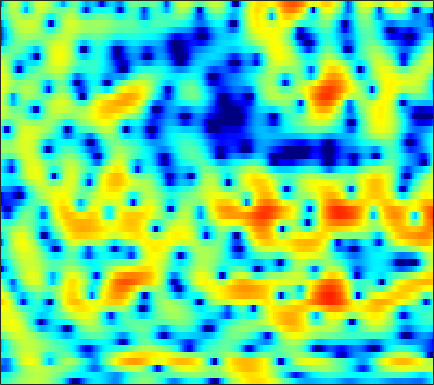

The file beside this chart, header and first rows:
-3.6748, -3.2418, -2.6753, -2.1188, -1.7061, -1.1782, -0.65998, -0.29066, 0.1641, 0.58025, 0.95304, 1.1992, 1.4812, 1.7003, 1.8254, 1.9273, 1.964, 1.9485, 1.8627, 1.6987, 1.4442, 1.1984, 0.78424, 0.26501
-4.773, -4.383, -3.837, -3.264, -2.826, -2.237, -1.653, -1.225, -0.6774, -0.1653, 0.3032, 0.6196, 0.9891, 1.298, 1.485, 1.677, 1.796, 1.84, 1.837, 1.761, 1.619, 1.466, 1.203, 0.8725
-10.45, -10.47, -9.992, -8.91, -7.796, -6.138, -4.509, -3.385, -2.049, -0.9103, 0.03058, 0.6159, 1.233, 1.688, 1.929, 2.13, 2.202, 2.185, 2.083, 1.915, 1.703, 1.534, 1.311, 1.096
-8.371, -8.908, -9.321, -8.611, -7.276, -5.036, -2.835, -1.372, 0.2759, 1.581, 2.584, 3.137, 3.625, 3.834, 3.806, 3.514, 2.912, 2.235, 0.9951, -0.6892, -2.856, -4.714, -6.745, -6.669
-4.37, -3.858, -3.139, -2.368, -1.76, -0.9254, -0.0835, 0.529, 1.274, 1.909, 2.412, 2.686, 2.897, 2.92, 2.801, 2.456, 1.889, 1.311, 0.3606, -0.7706, -1.966, -2.775, -3.49, -3.595
-6.302, -5.262, -3.97, -2.807, -2.015, -1.069, -0.2491, 0.2914, 0.908, 1.401, 1.776, 1.975, 2.132, 2.17, 2.121, 1.955, 1.699, 1.452, 1.076, 0.6627, 0.251, -0.04586, -0.4069, -0.715
-6.522, -5.027, -3.363, -2.005, -1.149, -0.1948, 0.5714, 1.038, 1.528, 1.875, 2.094, 2.179, 2.193, 2.106, 1.983, 1.754, 1.465, 1.217, 0.8562, 0.4707, 0.07275, -0.2325, -0.6447, -1.059
-1.515, -0.7749, 0.1329, 0.9207, 1.423, 1.97, 2.377, 2.584, 2.736, 2.745, 2.616, 2.431, 2.075, 1.621, 1.23, 0.6537, 0.06044, -0.3779, -0.9292, -1.432, -1.874, -2.184, -2.601, -3.069
2.055, 2.467, 2.949, 3.335, 3.557, 3.743, 3.791, 3.728, 3.503, 3.103, 2.52, 1.956, 1.025, -0.1395, -1.164, -2.732, -4.449, -5.714, -7.01, -7.447, -7.105, -6.628, -6.03, -5.689
2.906, 3.295, 3.683, 3.937, 4.031, 4.02, 3.856, 3.627, 3.18, 2.564, 1.754, 1.008, -0.2122, -1.756, -3.168, -5.534, -8.678, -11.8, -16.61, -15.99, -11.87, -9.565, -7.463, -6.081
2.619, 3.044, 3.386, 3.501, 3.458, 3.234, 2.854, 2.486, 1.904, 1.236, 0.4776, -0.1263, -0.9986, -1.942, -2.685, -3.699, -4.68, -5.315, -5.917, -6.136, -5.954, -5.632, -5.012, -4.301
4.009, 4.106, 3.995, 3.631, 3.201, 2.434, 1.498, 0.7131, -0.3685, -1.353, -2.135, -2.515, -2.785, -2.917, -3.002, -3.203, -3.511, -3.83, -4.329, -4.892, -5.484, -5.786, -5.825, -5.222
6.036, 5.597, 4.829, 3.817, 2.88, 1.368, -0.5719, -2.425, -5.725, -10.4, -14.34, -12.06, -7.983, -5.335, -4.125, -3.152, -2.817, -2.956, -3.662, -5.13, -7.64, -10.81, -21.05, -17.26
4.933, 4.077, 2.815, 1.456, 0.3965, -1.062, -2.562, -3.701, -5.227, -6.487, -6.957, -6.464, -5.171, -3.738, -2.858, -1.987, -1.504, -1.412, -1.621, -2.058, -2.627, -3.053, -3.293, -2.909
2.383, 1.053, -1.029, -3.443, -5.396, -7.467, -7.741, -6.889, -5.392, -4.032, -2.833, -2.042, -1.081, -0.3149, 0.17, 0.6353, 0.8423, 0.8531, 0.7017, 0.3927, -0.0122, -0.3021, -0.5615, -0.5921
0.147, -1.044, -2.958, -5.367, -7.59, -10.46, -9.679, -7.246, -4.244, -1.918, -0.1737, 0.843, 1.866, 2.577, 2.933, 3.142, 3.065, 2.83, 2.256, 1.305, -0.02341, -1.304, -3.438, -5.706
-5.574, -5.386, -4.879, -4.332, -3.943, -3.32, -2.466, -1.701, -0.6198, 0.4719, 1.448, 2.054, 2.698, 3.144, 3.312, 3.321, 3.1, 2.752, 2.02, 0.9765, -0.4503, -1.846, -4.131, -6.602
-17.13, -12.19, -8.353, -5.851, -4.442, -2.898, -1.622, -0.8249, 0.1321, 0.9522, 1.623, 2.023, 2.424, 2.648, 2.699, 2.63, 2.39, 2.091, 1.565, 0.9226, 0.1806, -0.3891, -1.061, -1.548
-7.455, -6.652, -5.305, -3.906, -2.913, -1.686, -0.6218, 0.06813, 0.8655, 1.507, 1.996, 2.266, 2.484, 2.548, 2.5, 2.313, 1.98, 1.661, 1.151, 0.5553, -0.06749, -0.5166, -1.075, -1.514
-4.105, -3.562, -2.702, -1.741, -0.9932, -0.03876, 0.8134, 1.397, 2.038, 2.515, 2.832, 2.962, 2.989, 2.857, 2.658, 2.245, 1.693, 1.203, 0.4332, -0.4439, -1.397, -2.166, -3.228, -4.208
-4.63, -3.741, -2.386, -1.03, -0.07555, 1.042, 1.982, 2.566, 3.157, 3.547, 3.729, 3.731, 3.55, 3.16, 2.74, 2.024, 1.147, 0.3716, -0.758, -2.003, -3.43, -4.664, -6.655, -9.495
-10.74, -7.077, -3.714, -1.321, 0.0567, 1.492, 2.595, 3.196, 3.758, 4.065, 4.109, 3.97, 3.553, 2.863, 2.151, 0.9679, -0.5006, -1.759, -3.496, -5.123, -6.347, -6.923, -7.458, -7.978
-5.199, -3.94, -2.185, -0.6111, 0.3913, 1.501, 2.366, 2.852, 3.291, 3.481, 3.41, 3.173, 2.611, 1.719, 0.8073, -0.8266, -3.034, -5.205, -9.359, -16.65, -21.92, -14.51, -9.562, -6.636
-1.78, -1.63, -1.25, -0.7497, -0.3207, 0.2884, 0.8207, 1.188, 1.559, 1.746, 1.727, 1.56, 1.106, 0.3735, -0.3643, -1.593, -3.077, -4.336, -6.061, -7.411, -7.699, -7.077, -5.585, -3.815
-2.59, -3.034, -3.386, -3.366, -3.099, -2.485, -1.746, -1.185, -0.5343, -0.05599, 0.2153, 0.2529, 0.06782, -0.3703, -0.8658, -1.689, -2.692, -3.441, -4.284, -4.745, -4.596, -4.109, -3.008, -1.6
-6.462, -8.438, -11, -11.66, -10.29, -7.755, -5.404, -3.983, -2.554, -1.482, -0.7791, -0.4673, -0.3216, -0.5283, -0.9204, -1.833, -3.257, -4.723, -7.308, -10.12, -10.06, -7.57, -4.035, -1.171
-10.07, -12.26, -15.56, -16.54, -14.42, -11.09, -8.385, -6.814, -5.137, -3.801, -2.758, -2.142, -1.561, -1.296, -1.334, -1.755, -2.624, -3.676, -5.498, -7.289, -6.982, -5.15, -2.189, 0.3223
-13.13, -12.68, -12.24, -11.85, -11.51, -11.02, -10.47, -10.1, -9.306, -8.232, -6.799, -5.663, -4.273, -3.094, -2.411, -1.737, -1.335, -1.133, -0.925, -0.6244, -0.1041, 0.4572, 1.361, 2.317
-13.45, -12.28, -11.4, -11.17, -11.37, -12.15, -13.83, -15.98, -20.32, -19.2, -13.25, -9.902, -6.633, -4.271, -2.912, -1.509, -0.4925, 0.1232, 0.7697, 1.312, 1.786, 2.133, 2.577, 3.002
-7.785, -7.849, -7.963, -8.21, -8.542, -9.258, -10.27, -11.12, -11.87, -11.09, -8.825, -6.902, -4.538, -2.589, -1.391, -0.123, 0.8257, 1.357, 1.857, 2.164, 2.319, 2.373, 2.397, 2.441
-4.422, -4.604, -4.824, -5.002, -5.099, -5.156, -5.055, -4.868, -4.32, -3.523, -2.477, -1.597, -0.4074, 0.67, 1.364, 2.094, 2.598, 2.785, 2.802, 2.533, 1.998, 1.42, 0.501, -0.4195
-3.956, -4.149, -4.504, -4.851, -4.976, -4.773, -4.112, -3.366, -2.194, -0.9453, 0.2568, 1.087, 2.059, 2.849, 3.297, 3.687, 3.804, 3.704, 3.285, 2.492, 1.228, -0.1241, -2.761, -7.15
-5.231, -5.791, -7.259, -9.733, -12.17, -13.41, -9.764, -6.767, -3.679, -1.342, 0.4086, 1.432, 2.462, 3.183, 3.53, 3.748, 3.673, 3.457, 2.926, 2.136, 1.071, 0.1233, -1.34, -2.792
-4.103, -4.621, -5.822, -7.585, -8.935, -9.321, -7.252, -5.129, -2.63, -0.6437, 0.8539, 1.712, 2.533, 3.016, 3.177, 3.141, 2.85, 2.48, 1.827, 1.05, 0.244, -0.3222, -0.9096, -1.268
-0.9714, -1.121, -1.367, -1.552, -1.572, -1.335, -0.7785, -0.1961, 0.6646, 1.506, 2.213, 2.611, 2.945, 3.009, 2.87, 2.425, 1.689, 0.922, -0.3418, -1.822, -3.305, -4.197, -4.712, -4.389
0.8717, 0.7704, 0.6872, 0.709, 0.8067, 1.055, 1.419, 1.736, 2.196, 2.613, 2.934, 3.071, 3.08, 2.859, 2.513, 1.772, 0.638, -0.5131, -2.604, -5.598, -10.29, -16.57, -21.88, -11.93
0.6599, 0.3261, 0.05441, 0.03959, 0.2119, 0.6331, 1.193, 1.635, 2.195, 2.657, 2.981, 3.117, 3.121, 2.91, 2.596, 1.947, 1.008, 0.1023, -1.387, -3.18, -5.08, -6.288, -7.012, -6.603
-1.637, -2.961, -4.351, -4.517, -3.734, -2.15, -0.5699, 0.4549, 1.542, 2.354, 2.903, 3.162, 3.323, 3.277, 3.118, 2.753, 2.24, 1.759, 1.033, 0.2458, -0.5394, -1.068, -1.696, -2.225
-3.481, -6.687, -14.09, -15.66, -9.315, -4.625, -1.859, -0.4088, 0.9701, 1.905, 2.504, 2.774, 2.951, 2.964, 2.891, 2.717, 2.48, 2.279, 1.978, 1.658, 1.303, 1.003, 0.5455, -0.04133
0.02138, -0.9751, -2.004, -2.333, -2.078, -1.329, -0.4712, 0.1187, 0.7419, 1.147, 1.341, 1.348, 1.211, 0.9616, 0.7557, 0.5257, 0.4025, 0.419, 0.5454, 0.7394, 0.9164, 0.989, 0.9858, 0.8112
2.41, 1.881, 1.238, 0.7495, 0.5031, 0.3247, 0.2956, 0.2933, 0.2751, 0.1295, -0.2119, -0.6342, -1.47, -2.603, -3.582, -4.704, -5.001, -4.486, -3.2, -1.826, -0.6507, 0.04121, 0.7187, 1.149
3.207, 2.566, 1.632, 0.6794, 0.03402, -0.6121, -0.9278, -0.9735, -0.9276, -0.9539, -1.279, -1.813, -3.075, -5.278, -7.927, -14.57, -24.89, -12.96, -6.939, -3.664, -1.55, -0.3934, 0.7263, 1.519
3.143, 2.163, 0.4028, -1.982, -4.166, -6.802, -6.89, -5.34, -3.284, -1.877, -1.165, -1.052, -1.374, -2.138, -2.878, -3.787, -4.068, -3.733, -2.781, -1.679, -0.6548, 0.02467, 0.8291, 1.522
3.274, 2.415, 0.67, -1.908, -4.486, -8.1, -7.875, -5.481, -2.764, -0.958, 0.1374, 0.6072, 0.8744, 0.8553, 0.6898, 0.3607, -0.006973, -0.3046, -0.737, -1.184, -1.572, -1.732, -1.519, -0.8177
3.55, 3.215, 2.477, 1.551, 0.8693, 0.1768, -0.1247, -0.05337, 0.3042, 0.7502, 1.147, 1.373, 1.535, 1.501, 1.344, 0.9419, 0.2513, -0.4841, -1.885, -4.013, -7.352, -11, -13.58, -8.43
3.761, 3.531, 3.043, 2.416, 1.901, 1.237, 0.7037, 0.398, 0.1841, 0.1604, 0.2853, 0.4196, 0.5839, 0.6476, 0.6083, 0.3778, -0.11, -0.686, -1.764, -3.269, -5.147, -6.494, -7.017, -5.58
3.946, 3.513, 2.744, 1.75, 0.8647, -0.4574, -1.799, -2.682, -3.435, -3.458, -2.908, -2.343, -1.603, -0.9905, -0.6617, -0.3977, -0.2963, -0.3237, -0.4695, -0.6607, -0.8228, -0.8528, -0.7133, -0.358
3.621, 3.018, 1.956, 0.5284, -0.8563, -3.291, -6.832, -10.73, -17.71, -13.47, -8.572, -6.354, -4.444, -3.243, -2.642, -2.049, -1.564, -1.198, -0.6916, -0.1532, 0.4075, 0.8318, 1.367, 1.84
2.573, 2.067, 1.199, 0.05848, -1.018, -2.795, -4.966, -6.672, -8.245, -8.139, -6.995, -6.174, -5.46, -5.236, -5.315, -5.49, -5.376, -4.832, -3.583, -2.068, -0.5946, 0.3864, 1.487, 2.348
0.5249, 0.3931, 0.1548, -0.1925, -0.5366, -1.095, -1.731, -2.185, -2.732, -3.166, -3.589, -3.983, -4.831, -6.312, -8.099, -12.21, -20.46, -16.89, -9.164, -4.855, -2.004, -0.4195, 1.177, 2.344
-3.707, -3.104, -2.326, -1.691, -1.33, -1.005, -0.8402, -0.8133, -0.8978, -1.124, -1.52, -1.952, -2.757, -3.851, -4.87, -6.291, -7.096, -6.677, -5.008, -3, -1.185, -0.03521, 1.228, 2.206
-10.17, -7.937, -5.668, -3.951, -2.939, -1.89, -1.125, -0.7241, -0.3643, -0.2023, -0.2098, -0.3263, -0.5884, -0.9383, -1.206, -1.481, -1.577, -1.49, -1.158, -0.6391, -0.03559, 0.4239, 1.026, 1.573
-11.76, -9.612, -7.06, -4.95, -3.636, -2.202, -1.103, -0.4573, 0.1886, 0.6234, 0.8784, 0.9735, 0.9897, 0.9043, 0.8047, 0.6391, 0.472, 0.3352, 0.1651, 0.02163, -0.08524, -0.1167, -0.07545, 0.1096
-11.33, -9.047, -6.405, -4.22, -2.863, -1.371, -0.1905, 0.5041, 1.202, 1.693, 2.002, 2.145, 2.223, 2.197, 2.098, 1.857, 1.481, 1.104, 0.4409, -0.4294, -1.474, -2.296, -3.223, -3.499
-8.836, -6.66, -4.31, -2.425, -1.26, -0.0117, 0.9329, 1.46, 1.947, 2.239, 2.41, 2.477, 2.529, 2.541, 2.496, 2.329, 1.944, 1.48, 0.5238, -0.9656, -3.256, -5.845, -11.73, -21.84
-4.221, -3.324, -2.007, -0.7671, 0.03931, 0.8682, 1.345, 1.492, 1.423, 1.098, 0.6902, 0.4552, 0.4265, 0.73, 1.093, 1.539, 1.757, 1.671, 1.206, 0.316, -1.014, -2.23, -3.821, -4.565
-4.007, -2.883, -1.31, 0.07394, 0.87, 1.547, 1.725, 1.469, 0.5341, -1.254, -4.171, -6.932, -7.98, -4.466, -2.007, 0.2466, 1.609, 2.175, 2.46, 2.326, 1.906, 1.473, 0.8722, 0.3255
-9.361, -5.336, -1.976, 0.1627, 1.23, 2.076, 2.353, 2.162, 1.325, -0.2223, -2.509, -4.316, -4.852, -2.77, -0.9293, 0.9373, 2.112, 2.646, 2.957, 2.892, 2.556, 2.167, 1.495, 0.6327
